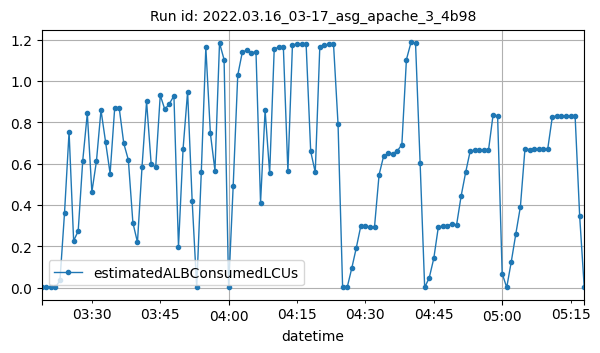

Source data for this figure (header and first rows):
datetime, estimatedALBConsumedLCUs
2022-03-16T03:19:00Z, 0.00059
2022-03-16T03:20:00Z, 0.00023
2022-03-16T03:21:00Z, 0.00024
2022-03-16T03:22:00Z, 0.00038
2022-03-16T03:23:00Z, 0.03441
2022-03-16T03:24:00Z, 0.3608
2022-03-16T03:25:00Z, 0.7539
2022-03-16T03:26:00Z, 0.226
2022-03-16T03:27:00Z, 0.2734
2022-03-16T03:28:00Z, 0.6148
2022-03-16T03:29:00Z, 0.843
2022-03-16T03:30:00Z, 0.4623
2022-03-16T03:31:00Z, 0.6109
2022-03-16T03:32:00Z, 0.8588
2022-03-16T03:33:00Z, 0.7055
2022-03-16T03:34:00Z, 0.5514
2022-03-16T03:35:00Z, 0.8667
2022-03-16T03:36:00Z, 0.8683
2022-03-16T03:37:00Z, 0.6972
2022-03-16T03:38:00Z, 0.6179
2022-03-16T03:39:00Z, 0.3131
2022-03-16T03:40:00Z, 0.2192
2022-03-16T03:41:00Z, 0.5833
2022-03-16T03:42:00Z, 0.9006
2022-03-16T03:43:00Z, 0.6002
2022-03-16T03:44:00Z, 0.5815
2022-03-16T03:45:00Z, 0.9306
2022-03-16T03:46:00Z, 0.8623
2022-03-16T03:47:00Z, 0.8897
2022-03-16T03:48:00Z, 0.9276
2022-03-16T03:49:00Z, 0.1971
2022-03-16T03:50:00Z, 0.6694
2022-03-16T03:51:00Z, 0.948
2022-03-16T03:52:00Z, 0.4193
2022-03-16T03:53:00Z, 0.0006
2022-03-16T03:54:00Z, 0.557
2022-03-16T03:55:00Z, 1.162
2022-03-16T03:56:00Z, 0.7456
2022-03-16T03:57:00Z, 0.5662
2022-03-16T03:58:00Z, 1.184
2022-03-16T03:59:00Z, 1.104
2022-03-16T04:00:00Z, 0.00045
2022-03-16T04:01:00Z, 0.4923
2022-03-16T04:02:00Z, 1.028
2022-03-16T04:03:00Z, 1.139
2022-03-16T04:04:00Z, 1.149
2022-03-16T04:05:00Z, 1.137
2022-03-16T04:06:00Z, 1.14
2022-03-16T04:07:00Z, 0.4106
2022-03-16T04:08:00Z, 0.8577
2022-03-16T04:09:00Z, 0.5525
2022-03-16T04:10:00Z, 1.155
2022-03-16T04:11:00Z, 1.163
2022-03-16T04:12:00Z, 1.166
2022-03-16T04:13:00Z, 0.5621
2022-03-16T04:14:00Z, 1.175
2022-03-16T04:15:00Z, 1.177
2022-03-16T04:16:00Z, 1.179
2022-03-16T04:17:00Z, 1.176
2022-03-16T04:18:00Z, 0.6589
... 60 more rows
